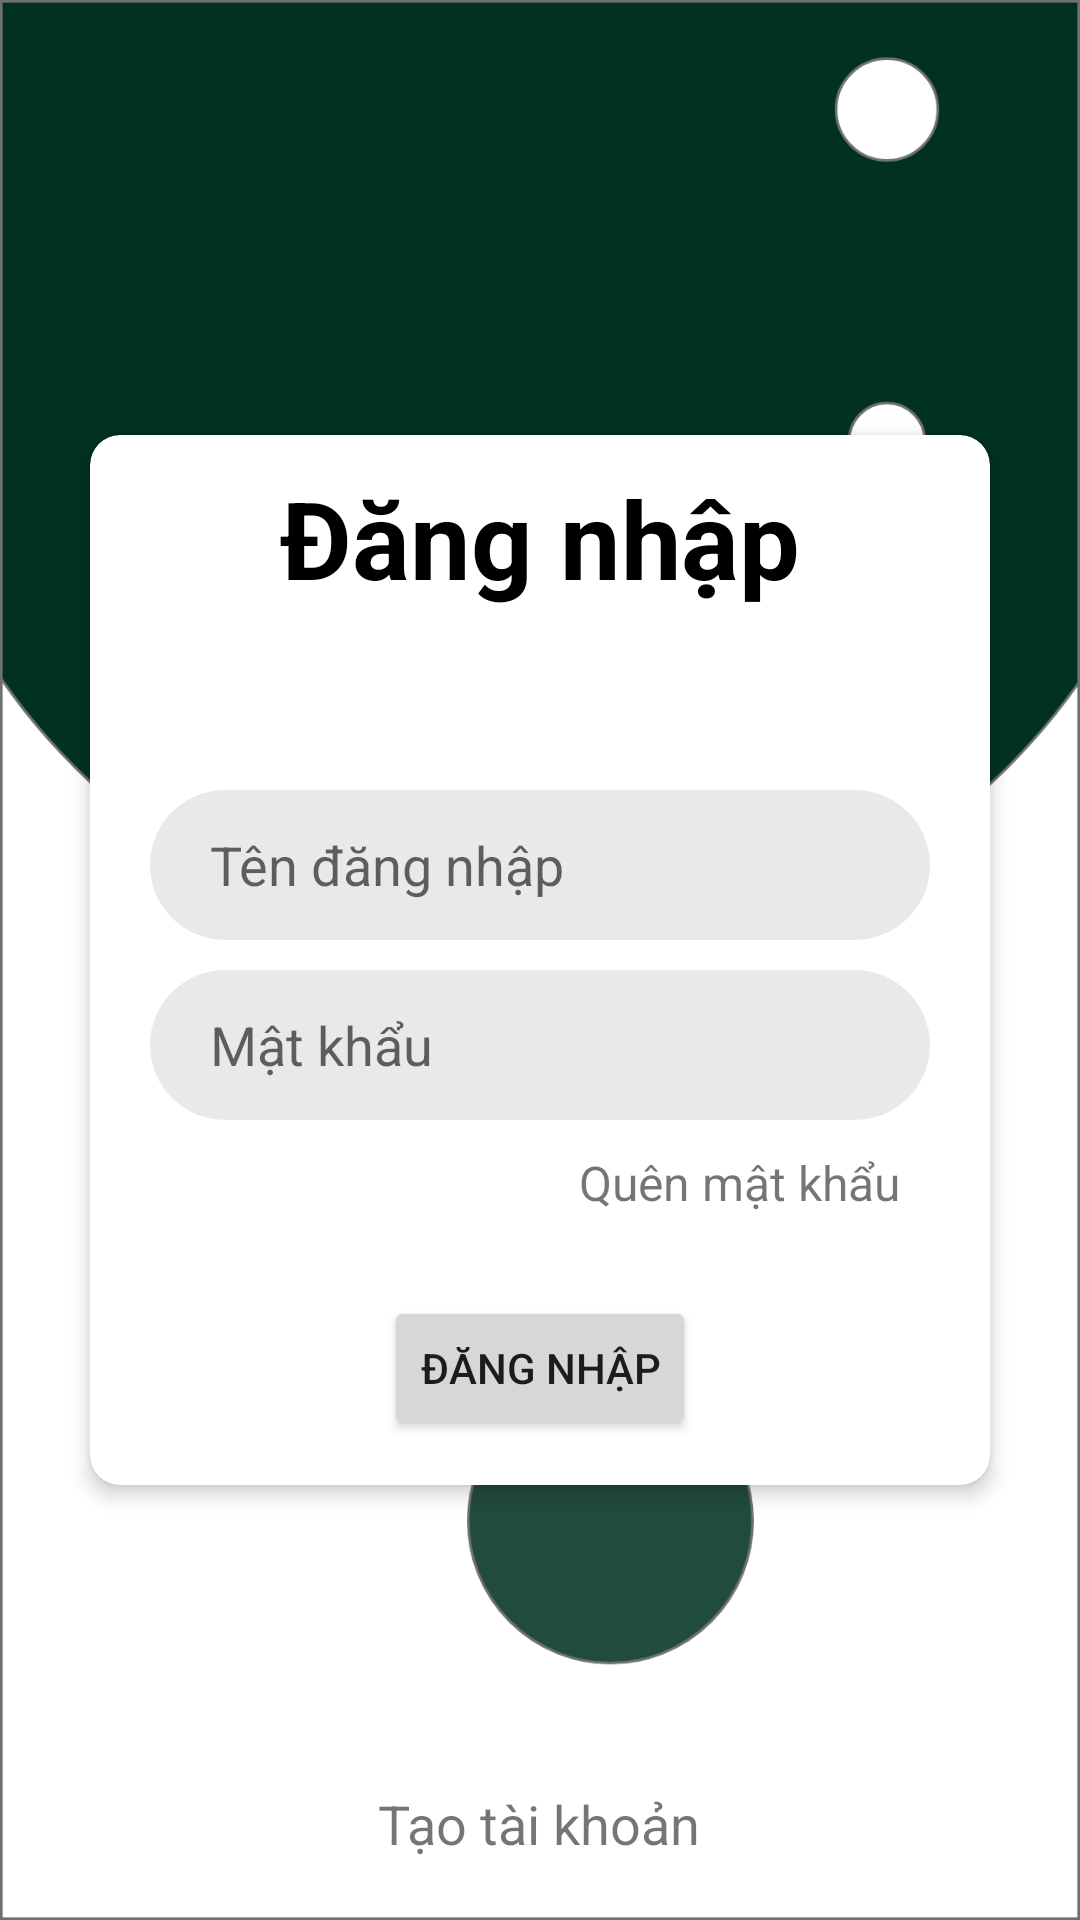

Produce the Android XML layout that renders to this screen, including the resource entries it uses.
<!-- AndroidManifest.xml: application theme Theme.AppCompat.Light.NoActionBar -->
<!-- res/layout/activity_login_by_user.xml -->
<?xml version="1.0" encoding="utf-8"?>
<FrameLayout xmlns:android="http://schemas.android.com/apk/res/android"
    xmlns:app="http://schemas.android.com/apk/res-auto"
    xmlns:tools="http://schemas.android.com/tools"
    android:layout_width="match_parent"
    android:layout_height="match_parent"
    tools:context=".UI.Login.LoginByUserActivity"
    android:background="@drawable/background">

    <androidx.cardview.widget.CardView
        android:layout_width="300dp"
        android:layout_height="350dp"
        android:layout_gravity="center"
        android:background="@drawable/backgroud_dangnhap"
        app:cardElevation="4dp"
        app:cardCornerRadius="10dp">
        <RelativeLayout
            android:layout_width="match_parent"
            android:layout_height="match_parent">
            <TextView
                android:id="@+id/lb_dangnhap"
                android:layout_width="wrap_content"
                android:layout_height="wrap_content"
                android:text="Đăng nhập"
                android:textStyle="bold"
                android:textColor="@android:color/black"
                android:textSize="36sp"
                android:layout_centerHorizontal="true"
                android:layout_margin="10dp"/>
            <EditText
                android:id="@+id/edt_tendangnhap"
                android:layout_width="260dp"
                android:layout_height="50dp"
                android:background="@drawable/input_field"
                android:layout_centerHorizontal="true"
                android:hint="Tên đăng nhập"
                android:layout_below="@+id/lb_dangnhap"
                android:layout_marginTop="50dp"/>
            <EditText
                android:id="@+id/edt_matkhau"
                android:layout_width="260dp"
                android:layout_height="50dp"
                android:background="@drawable/input_field"
                android:layout_gravity="center"
                android:hint="Mật khẩu"
                android:layout_below="@id/edt_tendangnhap"
                android:layout_centerHorizontal="true"
                android:layout_marginTop="10dp"/>
            <TextView
                android:layout_width="wrap_content"
                android:layout_height="wrap_content"
                android:text="Quên mật khẩu"
                android:textSize="16sp"
                android:layout_below="@id/edt_matkhau"
                android:layout_alignParentRight="true"
                android:layout_marginRight="30dp"
                android:layout_marginTop="10dp"/>
            <Button
                android:layout_width="wrap_content"
                android:layout_height="wrap_content"
                android:text="Đăng nhập"
                android:layout_alignParentBottom="true"
                android:layout_centerHorizontal="true"
                android:layout_margin="15dp"/>
        </RelativeLayout>
    </androidx.cardview.widget.CardView>

    <TextView
        android:layout_width="wrap_content"
        android:layout_height="wrap_content"
        android:text="Tạo tài khoản"
        android:textSize="18sp"
        android:layout_gravity="bottom|center_horizontal"
        android:layout_margin="20dp"/>

</FrameLayout>
<!-- resources referenced by this layout -->
<resources>
  <!-- drawable backgroud_dangnhap (drawable) -->
  <?xml version="1.0" encoding="utf-8"?>
  <shape android:shape="rectangle" xmlns:android="http://schemas.android.com/apk/res/android">
      <stroke android:width="1dp"></stroke>
      <solid android:color="@android:color/white"></solid>
  </shape>
  <!-- drawable background: png bitmap (drawable-hdpi, 40540 bytes) -->
  <!-- drawable input_field (drawable) -->
  <?xml version="1.0" encoding="utf-8"?>
  <shape android:shape="rectangle" xmlns:android="http://schemas.android.com/apk/res/android">
      <solid android:color="#16000000"/>
      <corners android:radius="50dp"/>
      <padding android:left="20dp"/>
  </shape>
</resources>
